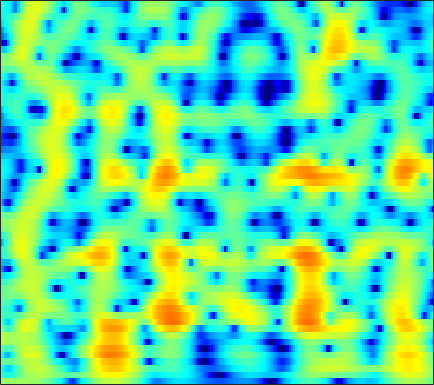

The file beside this chart, header and first rows:
0.8711, 0.90828, 0.95842, 1.0124, 1.0558, 1.1165, 1.178, 1.2206, 1.269, 1.3008, 1.3088, 1.2994, 1.2647, 1.2075, 1.146, 1.034, 0.88018, 0.73125, 0.48322, 0.17289, -0.20506, -0.53781, -1.0549, -1.668
-3.119, -3.684, -4.269, -4.513, -4.411, -3.921, -3.158, -2.503, -1.62, -0.7935, -0.0615, 0.4157, 0.9536, 1.38, 1.63, 1.875, 2.023, 2.074, 2.064, 1.969, 1.797, 1.621, 1.331, 0.9851
-3.83, -5.073, -6.623, -7.472, -7.281, -6.085, -4.467, -3.268, -1.834, -0.621, 0.3791, 1.001, 1.673, 2.181, 2.464, 2.718, 2.839, 2.848, 2.751, 2.541, 2.226, 1.925, 1.44, 0.8616
-0.3144, -0.7329, -1.133, -1.311, -1.289, -1.063, -0.6556, -0.2684, 0.3044, 0.8874, 1.431, 1.791, 2.182, 2.454, 2.573, 2.608, 2.498, 2.315, 1.936, 1.404, 0.7289, 0.1294, -0.7893, -1.838
-3.204, -5.275, -7.924, -8.481, -7.041, -4.49, -2.255, -0.882, 0.6007, 1.755, 2.637, 3.141, 3.619, 3.892, 3.967, 3.901, 3.643, 3.319, 2.707, 1.881, 0.823, -0.1413, -1.707, -3.665
-0.6438, -1.651, -2.626, -2.847, -2.48, -1.546, -0.4441, 0.3504, 1.283, 2.041, 2.616, 2.929, 3.188, 3.269, 3.213, 2.994, 2.612, 2.215, 1.536, 0.6836, -0.3348, -1.196, -2.455, -3.797
2.296, 1.959, 1.612, 1.408, 1.353, 1.397, 1.539, 1.683, 1.887, 2.07, 2.194, 2.233, 2.196, 2.044, 1.842, 1.45, 0.9227, 0.4439, -0.3085, -1.193, -2.195, -3.01, -4.174, -5.426
2.634, 2.209, 1.76, 1.49, 1.414, 1.467, 1.652, 1.841, 2.108, 2.336, 2.478, 2.507, 2.427, 2.2, 1.924, 1.399, 0.7023, 0.08377, -0.8514, -1.898, -3.038, -3.942, -5.185, -6.487
0.7497, -0.7367, -2.575, -3.474, -3.093, -1.66, -0.005918, 1.095, 2.3, 3.195, 3.788, 4.043, 4.129, 3.943, 3.624, 2.942, 1.923, 0.9254, -0.7171, -2.697, -4.894, -6.436, -7.74, -7.889
-1.335, -3.276, -6.199, -7.864, -6.787, -4.048, -1.573, -0.08719, 1.453, 2.601, 3.437, 3.881, 4.215, 4.23, 4.045, 3.53, 2.624, 1.639, -0.1122, -2.446, -5.498, -8.078, -9.744, -7.725
-2.354, -2.578, -2.854, -2.994, -3.03, -2.936, -2.687, -2.382, -1.81, -1.068, -0.2155, 0.4629, 1.314, 1.963, 2.274, 2.477, 2.436, 2.24, 1.807, 1.277, 0.7323, 0.3638, -0.001668, -0.167
-3.659, -3.253, -3.139, -3.519, -4.126, -5.453, -7.582, -9.848, -12.75, -10.85, -6.699, -4.228, -1.732, 0.1168, 1.138, 2.09, 2.709, 2.99, 3.126, 3.066, 2.913, 2.752, 2.476, 2.105
-2.155, -1.929, -1.908, -2.203, -2.634, -3.459, -4.536, -5.363, -5.937, -5.341, -3.726, -2.289, -0.5836, 0.738, 1.535, 2.324, 2.809, 3.015, 3.099, 2.967, 2.655, 2.337, 1.84, 1.282
-1.087, -0.8901, -0.6887, -0.5379, -0.4468, -0.3738, -0.2886, -0.1855, 0.03188, 0.3931, 0.8386, 1.216, 1.762, 2.228, 2.478, 2.674, 2.67, 2.519, 2.154, 1.575, 0.7305, -0.06864, -1.294, -2.591
-1.843, -1.434, -0.9014, -0.3803, -0.02091, 0.42, 0.8536, 1.169, 1.586, 1.989, 2.38, 2.594, 2.817, 2.984, 3.016, 2.924, 2.658, 2.299, 1.593, 0.6173, -0.7032, -2.003, -4.298, -7.53
-4.15, -3.542, -2.782, -2.072, -1.556, -0.8284, -0.099, 0.4328, 1.11, 1.709, 2.223, 2.563, 2.874, 3.03, 3.064, 2.961, 2.701, 2.4, 1.803, 0.9973, 0.01077, -0.8704, -2.25, -3.75
-7.109, -6.882, -6.552, -6.038, -5.378, -4.192, -2.844, -1.824, -0.5659, 0.5099, 1.343, 1.86, 2.399, 2.693, 2.796, 2.783, 2.606, 2.411, 2.069, 1.608, 1.073, 0.6704, 0.1273, -0.4115
-9.961, -11.44, -14.74, -18.41, -16.09, -10.36, -6.296, -4.035, -1.757, -0.06203, 1.144, 1.733, 2.263, 2.533, 2.566, 2.458, 2.171, 1.887, 1.536, 1.193, 0.8713, 0.6944, 0.5759, 0.495
-8.1, -8.45, -8.801, -8.681, -7.772, -5.484, -3.04, -1.401, 0.3883, 1.663, 2.567, 2.971, 3.063, 2.823, 2.41, 1.603, 0.6185, -0.223, -1.275, -1.919, -2.079, -1.99, -1.661, -1.119
-5.826, -4.566, -3.117, -1.872, -0.8655, 0.4651, 1.702, 2.542, 3.463, 4.099, 4.315, 4.291, 3.873, 2.909, 1.812, -0.2835, -3.149, -6.149, -11.88, -15.73, -11.94, -9.625, -7.902, -6.709
-5.805, -4.293, -2.439, -0.6993, 0.5184, 1.896, 3.039, 3.733, 4.388, 4.79, 4.803, 4.552, 3.955, 2.891, 1.796, -0.1862, -2.612, -4.707, -7.721, -9.741, -10.9, -11.84, -13.88, -19.49
-10.59, -7.209, -3.982, -1.469, 0.01705, 1.576, 2.786, 3.475, 4.122, 4.437, 4.53, 4.346, 3.857, 3.111, 2.382, 1.162, -0.2616, -1.351, -2.949, -4.486, -6.045, -7.243, -8.637, -9.78
-6.03, -4.49, -2.572, -0.8248, 0.2762, 1.501, 2.468, 3.02, 3.56, 3.839, 3.91, 3.829, 3.49, 2.949, 2.412, 1.568, 0.5109, -0.3244, -1.51, -2.785, -3.957, -4.83, -5.851, -6.563
-1.08, -0.7348, -0.09041, 0.6176, 1.129, 1.812, 2.401, 2.769, 3.137, 3.396, 3.433, 3.378, 3.149, 2.714, 2.259, 1.502, 0.5524, -0.3053, -1.556, -2.987, -4.515, -5.676, -7.178, -8.346
0.5001, 0.5209, 0.6999, 0.9643, 1.23, 1.649, 2.079, 2.411, 2.787, 3.096, 3.269, 3.291, 3.197, 2.911, 2.554, 1.872, 0.9786, 0.08512, -1.348, -3.178, -5.559, -7.751, -11.73, -17.19
-0.4212, -0.7244, -0.9897, -0.9684, -0.7098, -0.1826, 0.5186, 1.087, 1.831, 2.439, 2.977, 3.235, 3.422, 3.424, 3.293, 2.886, 2.258, 1.613, 0.4683, -0.9732, -2.812, -4.404, -6.79, -8.929
-4.529, -6.024, -7.923, -8.551, -7.796, -5.806, -3.686, -2.305, -0.7229, 0.5893, 1.586, 2.22, 2.837, 3.229, 3.386, 3.43, 3.229, 2.978, 2.447, 1.761, 0.936, 0.2639, -0.5885, -1.366
-8.08, -10.67, -15.25, -18.6, -15.35, -10.83, -7.569, -5.699, -3.705, -2.031, -0.6483, 0.2125, 1.214, 1.987, 2.425, 2.861, 3.108, 3.167, 3.135, 2.934, 2.636, 2.331, 1.871, 1.355
-6.817, -7.769, -8.999, -9.668, -9.792, -9.38, -8.404, -7.466, -5.919, -4.42, -2.815, -1.776, -0.4873, 0.6064, 1.32, 2.055, 2.663, 2.97, 3.272, 3.4, 3.395, 3.29, 3.012, 2.601
-6.007, -6.941, -8.324, -9.957, -11.36, -12.95, -13.68, -12.75, -10.26, -7.531, -5.34, -3.756, -2.085, -0.6651, 0.2442, 1.254, 2.07, 2.607, 3.143, 3.572, 3.823, 3.926, 3.875, 3.624
-5.809, -6.603, -8.055, -10.21, -12.39, -16.74, -20.41, -18.02, -13.02, -9.607, -6.908, -5.431, -3.688, -2.251, -1.429, -0.3838, 0.4482, 1.057, 1.844, 2.602, 3.303, 3.732, 4.167, 4.324
-5.4, -5.54, -6.309, -7.183, -8.126, -9.164, -10.05, -10.26, -9.935, -9.235, -7.979, -7.005, -5.796, -4.832, -4.268, -3.979, -3.722, -3.536, -2.569, -0.9916, 0.8568, 2.125, 3.498, 4.45
-5.129, -5.088, -5.457, -6.179, -6.963, -8.271, -10.06, -11.72, -14.65, -16.03, -14.28, -11.66, -9.097, -7.788, -7.29, -8.154, -10.85, -16.63, -20.1, -7.689, -2.471, 0.1783, 2.563, 4.194
-5.907, -6.054, -6.229, -6.878, -7.408, -8.656, -10.27, -11.85, -14.6, -16.05, -13.81, -11.77, -9.126, -7.367, -6.569, -5.857, -5.52, -5.193, -4.14, -2.391, -0.2977, 1.125, 2.767, 3.976
-8.149, -8.062, -8.09, -8.139, -8.323, -8.523, -8.82, -8.927, -9.025, -8.58, -7.956, -7.129, -6.018, -4.827, -4.023, -2.981, -2.044, -1.299, -0.3274, 0.7075, 1.718, 2.428, 3.254, 3.878
-11.29, -10.9, -10.71, -10.47, -10.36, -10.01, -9.523, -9.059, -8.169, -7.269, -6.216, -5.387, -4.273, -3.166, -2.332, -1.334, -0.3449, 0.3268, 1.188, 1.97, 2.652, 3.102, 3.56, 3.864
-13.86, -13.8, -13.97, -14.54, -14.69, -14.49, -13.21, -11.86, -9.921, -8.029, -6.275, -5.132, -3.717, -2.452, -1.602, -0.5331, 0.4144, 1.062, 1.842, 2.511, 3.085, 3.422, 3.759, 3.927
-13.94, -14.61, -16.11, -19.13, -23.68, -43.02, -20.75, -15.85, -11.65, -8.658, -6.489, -5.09, -3.557, -2.287, -1.448, -0.4547, 0.4059, 1.014, 1.735, 2.393, 2.957, 3.315, 3.69, 3.911
-11.72, -11.94, -12.58, -13.18, -13.47, -13.23, -11.91, -10.53, -8.564, -6.893, -5.35, -4.446, -3.38, -2.516, -1.931, -1.266, -0.6028, -0.1368, 0.5259, 1.21, 1.896, 2.413, 3.036, 3.561
-10.26, -9.664, -9.024, -8.329, -7.793, -7.114, -6.387, -5.803, -5.142, -4.555, -4.067, -3.876, -3.724, -3.667, -3.65, -3.625, -3.452, -3.261, -2.76, -1.99, -0.9086, 0.03246, 1.344, 2.569
-11.88, -9.638, -7.389, -5.878, -4.979, -4.127, -3.579, -3.312, -3.224, -3.352, -3.917, -4.507, -5.63, -6.944, -8.013, -9.057, -9.859, -10.33, -10.94, -10.51, -7.804, -5.174, -1.891, 0.756
-8.628, -7.108, -5.364, -4.098, -3.4, -2.735, -2.393, -2.378, -2.605, -3.294, -4.522, -5.846, -8.479, -12.61, -17.87, -25.39, -19.08, -16.88, -17.11, -17.95, -12.41, -7.926, -3.415, -0.1306
-4.518, -4.173, -3.645, -3.13, -2.848, -2.55, -2.407, -2.434, -2.672, -3.235, -4.076, -4.982, -6.572, -8.457, -9.862, -10.81, -10.35, -9.502, -8.064, -6.397, -4.477, -2.914, -0.835, 1.048
-3.902, -3.913, -3.941, -3.921, -3.863, -3.767, -3.624, -3.482, -3.361, -3.274, -3.3, -3.42, -3.62, -3.86, -3.94, -3.898, -3.614, -3.206, -2.485, -1.61, -0.6327, 0.1473, 1.153, 2.089
-4.846, -5.235, -5.877, -6.573, -6.931, -7.031, -6.563, -5.925, -4.896, -3.887, -3.06, -2.53, -1.949, -1.476, -1.155, -0.7645, -0.3504, -0.01684, 0.4426, 0.9249, 1.418, 1.767, 2.205, 2.578
-5.407, -6.307, -8.137, -11.06, -14.4, -18.24, -13.7, -10.07, -6.658, -4.324, -2.603, -1.613, -0.5983, 0.1913, 0.6411, 1.149, 1.56, 1.806, 2.092, 2.328, 2.502, 2.583, 2.633, 2.596
-3.798, -4.428, -5.731, -7.449, -8.754, -9.53, -8.167, -6.423, -4.156, -2.268, -0.8032, 0.03993, 0.9192, 1.55, 1.909, 2.255, 2.476, 2.587, 2.676, 2.689, 2.619, 2.513, 2.254, 1.86
-1.135, -1.306, -1.575, -1.82, -1.91, -1.763, -1.304, -0.8184, -0.03897, 0.7096, 1.324, 1.695, 2.021, 2.154, 2.17, 2.069, 1.914, 1.807, 1.671, 1.548, 1.405, 1.236, 0.8541, 0.2286
0.4532, 0.4166, 0.4841, 0.6446, 0.8351, 1.204, 1.636, 1.962, 2.377, 2.674, 2.79, 2.755, 2.466, 1.906, 1.317, 0.3217, -0.7021, -1.297, -1.672, -1.505, -1.097, -0.8555, -0.8066, -1.191
-0.369, -0.4843, -0.2731, 0.3031, 0.8791, 1.73, 2.545, 3.099, 3.63, 3.926, 3.942, 3.71, 3.022, 1.832, 0.4535, -2.188, -6.342, -11.11, -13.18, -7.318, -3.889, -2.409, -1.308, -0.9802
-6.975, -7.878, -7.31, -4.905, -2.934, -0.6625, 1.153, 2.211, 3.257, 3.9, 4.141, 4.034, 3.533, 2.564, 1.494, -0.3449, -2.522, -3.978, -4.63, -3.635, -2.208, -1.307, -0.5067, -0.134
-14.62, -18.16, -16.2, -10.15, -6.741, -3.435, -0.995, 0.4153, 1.834, 2.774, 3.291, 3.449, 3.359, 2.949, 2.497, 1.737, 0.9171, 0.348, -0.2211, -0.5316, -0.6301, -0.6214, -0.5666, -0.5096
-12.68, -11.36, -9.291, -6.946, -5.152, -2.94, -1.02, 0.1944, 1.486, 2.447, 3.097, 3.388, 3.501, 3.348, 3.079, 2.511, 1.761, 1.109, 0.1812, -0.7614, -1.611, -2.101, -2.417, -2.346
-11.69, -9.312, -6.818, -4.73, -3.326, -1.625, -0.1305, 0.8146, 1.928, 2.827, 3.491, 3.808, 4.008, 3.935, 3.669, 3.045, 2.08, 1.108, -0.599, -2.871, -5.746, -8.009, -9.279, -7.545
-7.311, -6.189, -4.772, -3.448, -2.53, -1.361, -0.2789, 0.5202, 1.525, 2.429, 3.175, 3.611, 3.996, 4.095, 3.958, 3.477, 2.59, 1.619, -0.1841, -2.726, -6.234, -9.415, -11.49, -8.771
-5.852, -5.18, -4.431, -3.881, -3.579, -3.186, -2.636, -1.979, -0.8736, 0.4038, 1.655, 2.484, 3.329, 3.85, 4.034, 3.966, 3.553, 3.021, 2.054, 0.8644, -0.4125, -1.283, -2.171, -2.691
-5.39, -4.982, -4.9, -5.438, -6.315, -8.272, -10.46, -10.36, -6.893, -3.294, -0.5501, 0.9981, 2.527, 3.558, 4.044, 4.366, 4.371, 4.192, 3.757, 3.14, 2.385, 1.753, 0.8182, -0.2577
-4.54, -4.355, -4.534, -5.283, -6.308, -8.354, -10.61, -10.46, -7.261, -3.82, -1.168, 0.353, 1.873, 2.918, 3.433, 3.844, 3.973, 3.919, 3.671, 3.255, 2.705, 2.207, 1.433, 0.4923
